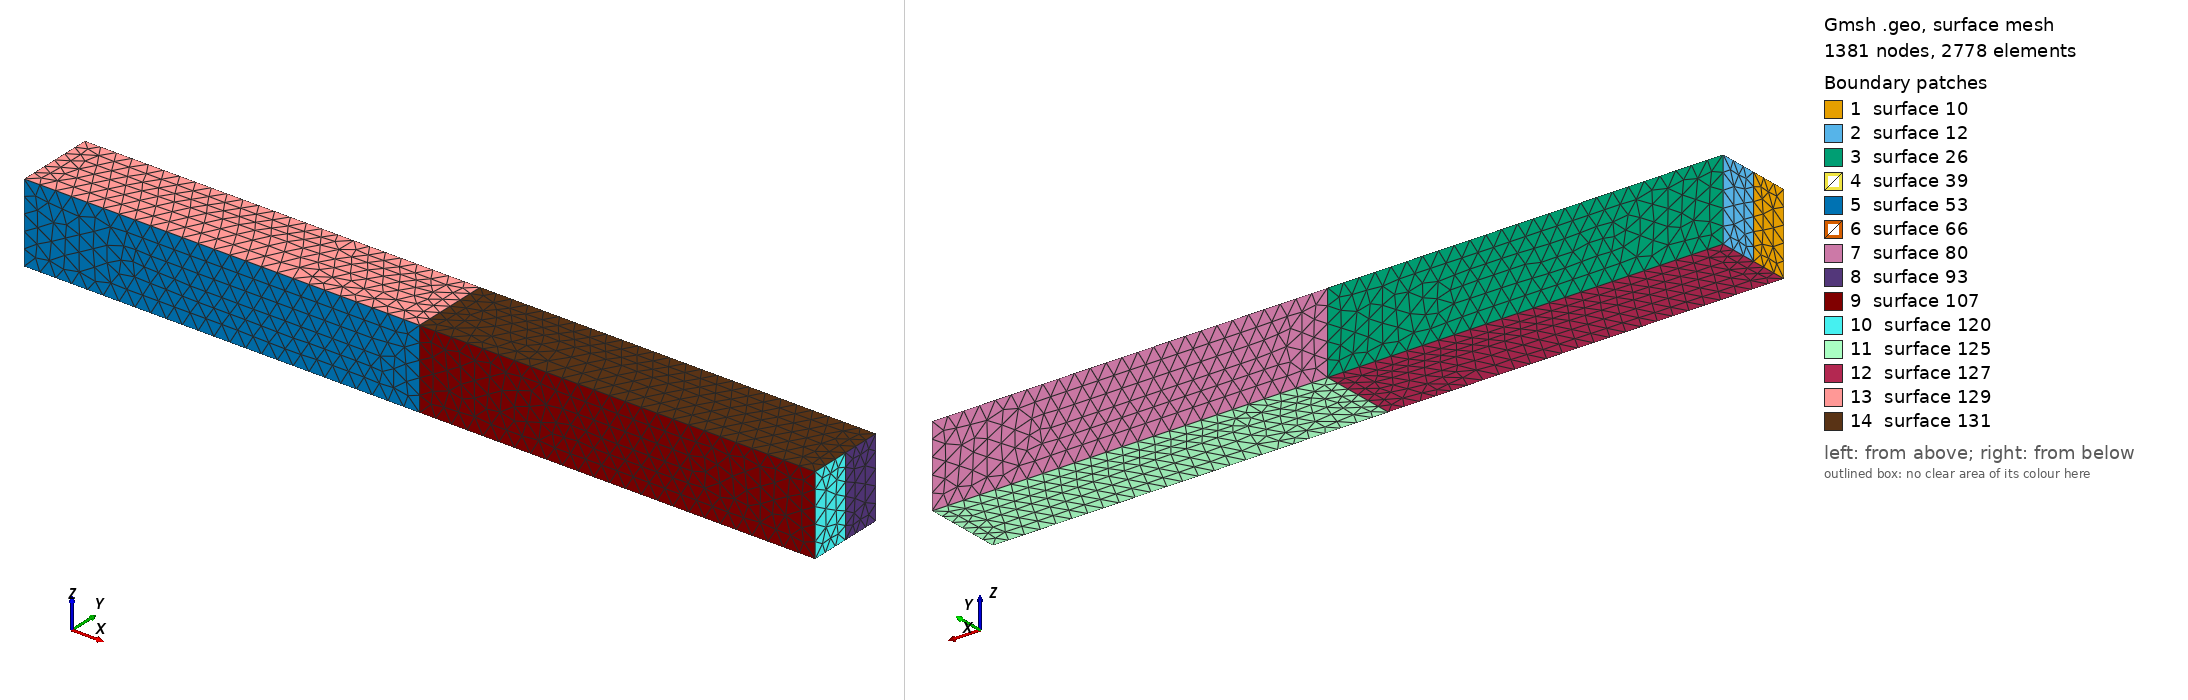

Gmsh geometry script, surface-meshed: 1381 nodes, 2778 surface elements. Boundary patches (legend numbers): 1 surface 10, 2 surface 12, 3 surface 26, 4 surface 39, 5 surface 53, 6 surface 66, 7 surface 80, 8 surface 93, 9 surface 107, 10 surface 120, 11 surface 125, 12 surface 127, 13 surface 129, 14 surface 131. Left view from above one corner, right view from below the opposite corner. The script declares no physical surfaces, so the legend lists its geometric surfaces. The drawing asked Gmsh for element sizes between 1% and 20% of the model's largest extent; the script's own settings can give other sizes.

=== beam_3d.geo (drawn) ===
cl1 = 0.2;
Point(1)  = {0, 0, 0, cl1};
Point(2)  = {0, 1, 0, cl1};
Point(3)  = {0, 1, 1, cl1};
Point(4)  = {0, 0, 1, cl1};
Point(5)  = {0, 0.5, 1, cl1};
Point(6)  = {0, 0.5, 0, cl1};
Point(7)  = {0, 0.5, 0.5, cl1};

Line(1) = {1, 4};
Line(2) = {4, 5};
Line(3) = {5, 3};
Line(4) = {3, 2};
Line(5) = {2, 6};
Line(6) = {6, 1};
Line(7) = {6, 7};
Line(8) = {7, 5};
Line Loop(9) = {6, 1, 2, -8, -7};
Plane Surface(10) = {9};
Line Loop(11) = {3, 4, 5, 7, 8};
Plane Surface(12) = {11};
Extrude {5, 0, 0} {
  Surface{12, 10};
}
Extrude {5, 0, 0} {
  Surface{39, 66};
}

Delete {
  Volume{3, 4, 1, 2};
}
Delete {
  Surface{38, 34, 88, 92};
}
Delete {
  Line{87, 83, 74, 20, 33, 29};
}

Surface Loop(121) = {12, 22, 26, 30, 10, 49, 53, 57, 39, 66};
Volume(122) = {121};
Surface Loop(123) = {103, 107, 111, 120, 66, 39, 76, 80, 84, 93};
Volume(124) = {123};
Delete {
  Volume{124, 122};
}
Delete {
  Surface{84, 103, 76, 111, 57, 22, 30, 49};
}
Delete {
  Line{83, 74, 20, 29};
}
Line Loop(124) = {79, 70, 95, -102, -41, -16};
Plane Surface(125) = {124};
Line Loop(126) = {16, 41, -48, -6, -5, 25};
Plane Surface(127) = {126};
Line Loop(128) = {21, -14, -43, -52, 2, 3};
Plane Surface(129) = {128};
Line Loop(130) = {75, -68, -97, -106, 43, 14};
Plane Surface(131) = {130};
Surface Loop(132) = {131, 80, 125, 93, 120, 107, 39, 66};
Volume(133) = {132};
Surface Loop(134) = {26, 12, 129, 53, 10, 127, 39, 66};
Volume(135) = {134};
Physical Volume(136) = {133, 135};
